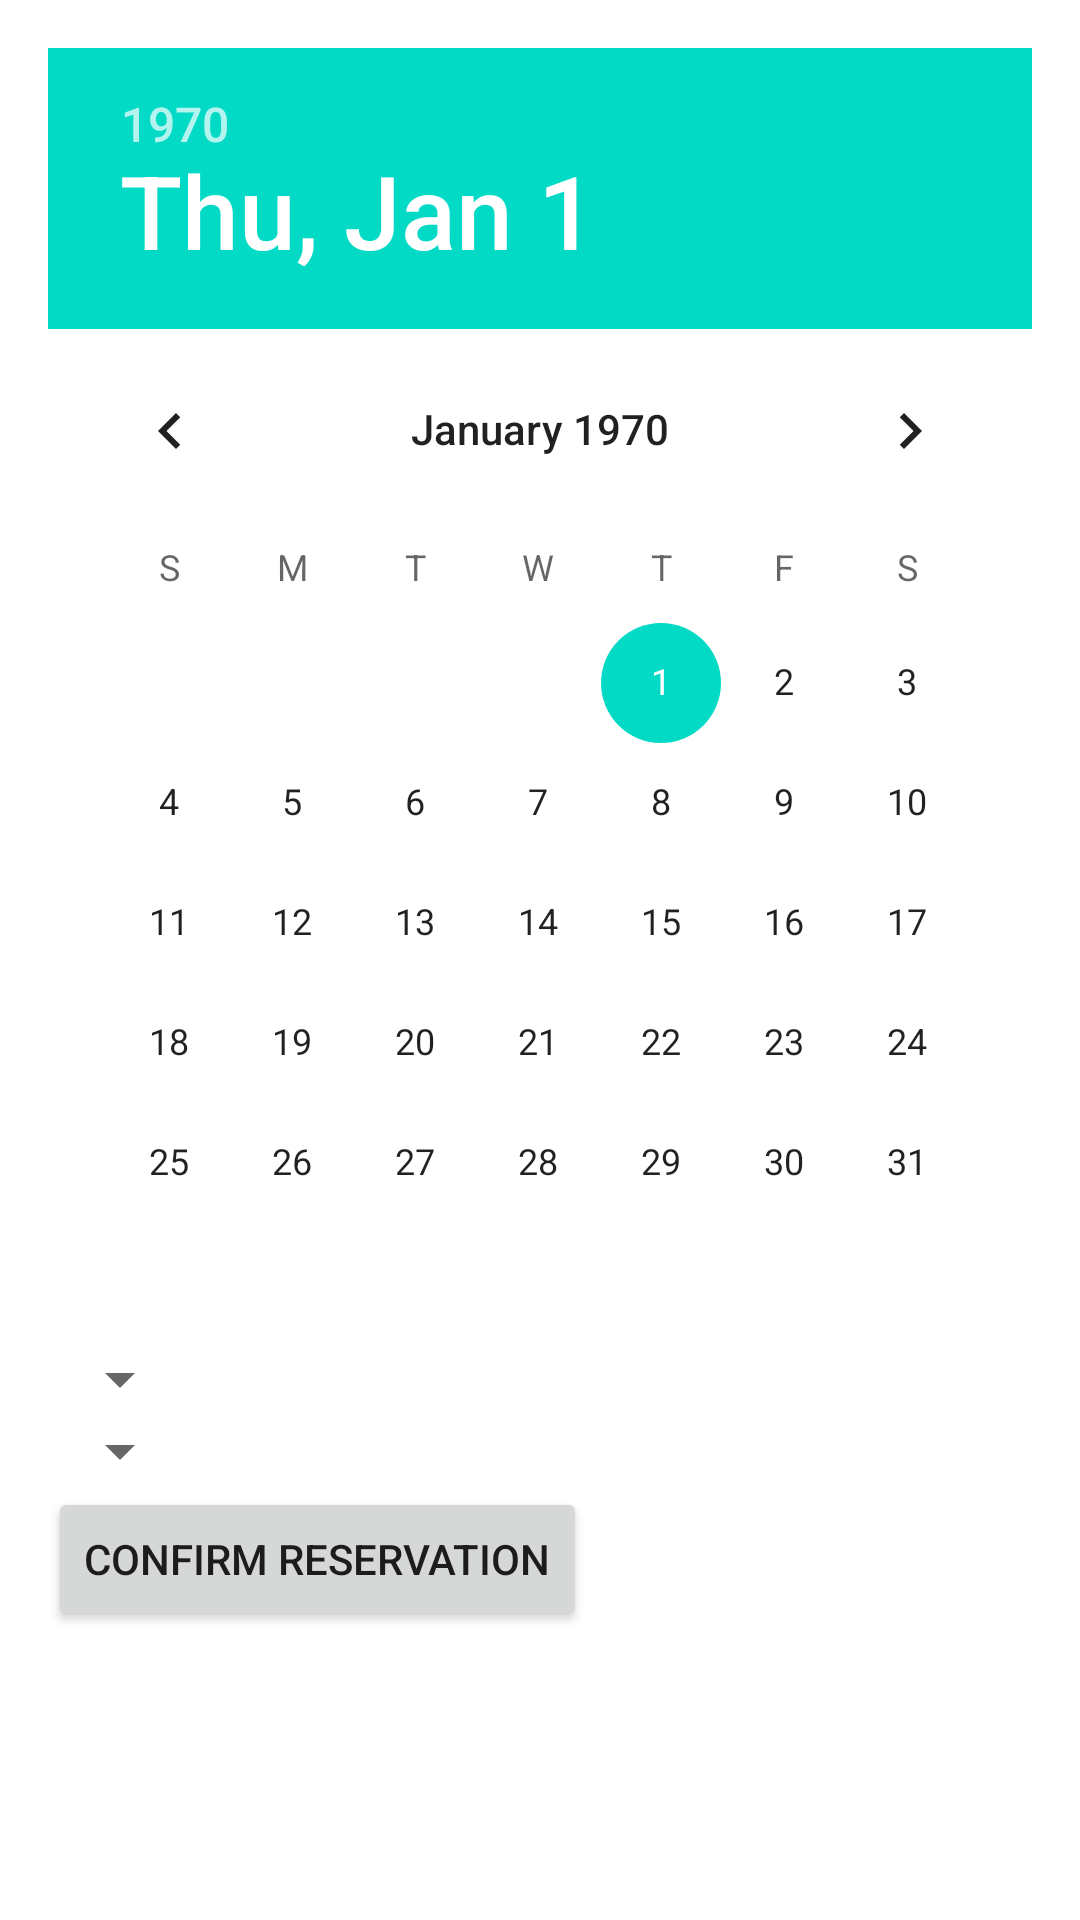

Android layout source for this screen:
<!-- AndroidManifest.xml: application theme Theme.GestionResidence -->
<!-- res/layout/fragment_reservation.xml -->
<?xml version="1.0" encoding="utf-8"?>
<LinearLayout xmlns:android="http://schemas.android.com/apk/res/android"
    android:layout_width="match_parent"
    android:layout_height="match_parent"
    android:orientation="vertical"
    android:padding="16dp">

    <DatePicker
        android:id="@+id/date_picker_select_date"
        android:layout_width="match_parent"
        android:layout_height="wrap_content" />

    <Spinner
        android:id="@+id/spinner_time_slot"
        android:layout_width="wrap_content"
        android:layout_height="wrap_content"/>

    <Spinner
        android:id="@+id/spinner_appliances"
        android:layout_width="wrap_content"
        android:layout_height="wrap_content"/>

    <Button
        android:id="@+id/btn_reserve"
        android:layout_width="wrap_content"
        android:layout_height="wrap_content"
        android:text="@string/txt_confirm_reservation" />

</LinearLayout>
<!-- resources referenced by this layout -->
<resources>
  <string name="txt_confirm_reservation">Confirm reservation</string>
  <style name="Theme.GestionResidence" parent="Theme.MaterialComponents.Light.DarkActionBar">
          <item name="colorPrimary">@color/dark_green</item>
          <item name="colorPrimaryVariant">@color/black</item>
          <item name="colorOnPrimary">@color/white</item>
      </style>
  <color name="dark_green">#127917</color>
  <color name="black">#FF000000</color>
  <color name="white">#FFFFFFFF</color>
</resources>
